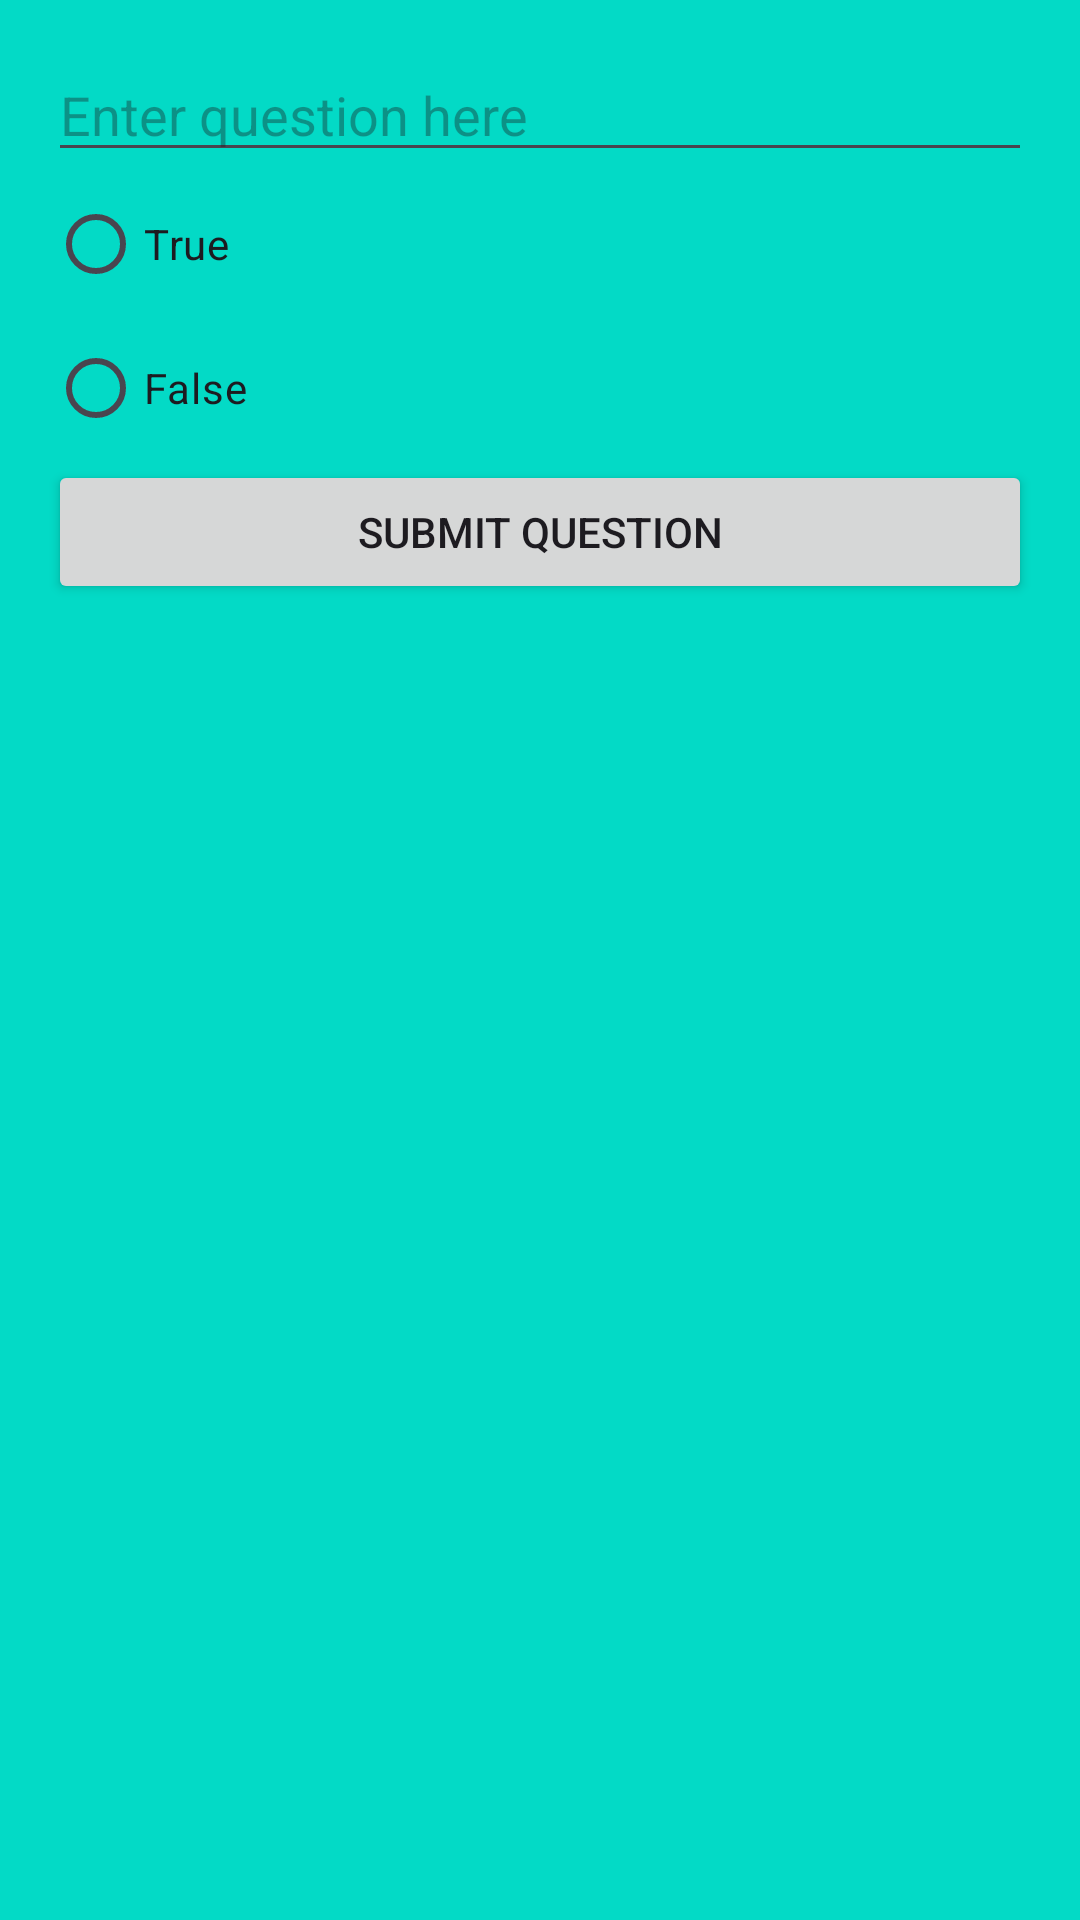

This screen was rendered from an Android layout file. Write that file and the resources it references.
<!-- AndroidManifest.xml: application theme Theme.ExamAppEmre -->
<!-- res/layout/activity_teacher_create_exam.xml -->
<?xml version="1.0" encoding="utf-8"?>
<LinearLayout xmlns:android="http://schemas.android.com/apk/res/android"
    xmlns:tools="http://schemas.android.com/tools"
    android:layout_width="match_parent"
    android:layout_height="match_parent"
    android:orientation="vertical"
    android:padding="16dp"
    android:background="@color/design_default_color_secondary"
    tools:context=".TeacherCreateExamActivity">

    <EditText
        android:id="@+id/questionInput"
        android:layout_width="match_parent"
        android:layout_height="wrap_content"
        android:hint="Enter question here"
        android:inputType="text" />

    <RadioGroup
        android:id="@+id/radioGroup"
        android:layout_width="match_parent"
        android:layout_height="wrap_content">
        <RadioButton
            android:id="@+id/radioButton1"
            android:layout_width="wrap_content"
            android:layout_height="wrap_content"
            android:text="True" />
        <RadioButton
            android:id="@+id/radioButton2"
            android:layout_width="wrap_content"
            android:layout_height="wrap_content"
            android:text="False" />
    </RadioGroup>

    <Button
        android:id="@+id/submitQuestionBtn"
        android:layout_width="match_parent"
        android:layout_height="wrap_content"
        android:text="Submit Question" />

    <EditText
        android:id="@+id/examNameInput"
        android:layout_width="match_parent"
        android:layout_height="wrap_content"
        android:hint="Enter exam name"
        android:visibility="gone" />

    <Button
        android:id="@+id/submitExamBtn"
        android:layout_width="match_parent"
        android:layout_height="wrap_content"
        android:text="Submit Exam"
        android:visibility="gone" />
</LinearLayout>
<!-- resources referenced by this layout -->
<resources>
  <style name="Theme.ExamAppEmre" parent="Base.Theme.ExamAppEmre" />
  <style name="Base.Theme.ExamAppEmre" parent="Theme.Material3.DayNight.NoActionBar">
          
          
      </style>
</resources>
